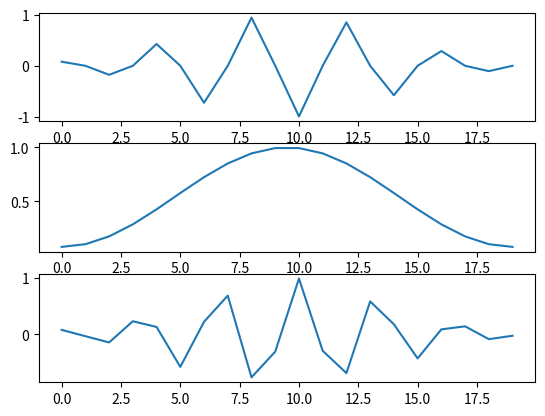

Write the Python code that produced this figure.
import numpy
from math import pi
M=1
Fs = 2000 # samples per second
Fb = 100  # bauds/sec
F0 = 500
F1 = M*Fb+F0

preamble = "10" * 5
char_length = 7 # I included this in case I want to change from ascii encoding
# NOT CONSTANTS
samples_per_baud = Fs // Fb
baud_index = numpy.arange(0,samples_per_baud)

s0 = numpy.cos(2 * pi * F0 / Fs * baud_index)
s1 = numpy.cos(2 * pi * F1 / Fs * baud_index)

# hamming window
s0 = numpy.hamming(len(s0)) * s0
s1 = numpy.hamming(len(s1)) * s1

if __name__ == "__main__":
    print(M)
    from matplotlib import pyplot

    fig, (s0plot,window,s1plot) = pyplot.subplots(nrows=3)
    s0plot.plot(s0,label="s0")
    window.plot(numpy.hamming(len(s0)),label="Hammed window")
    s1plot.plot(s1,label="s1")
    pyplot.show()